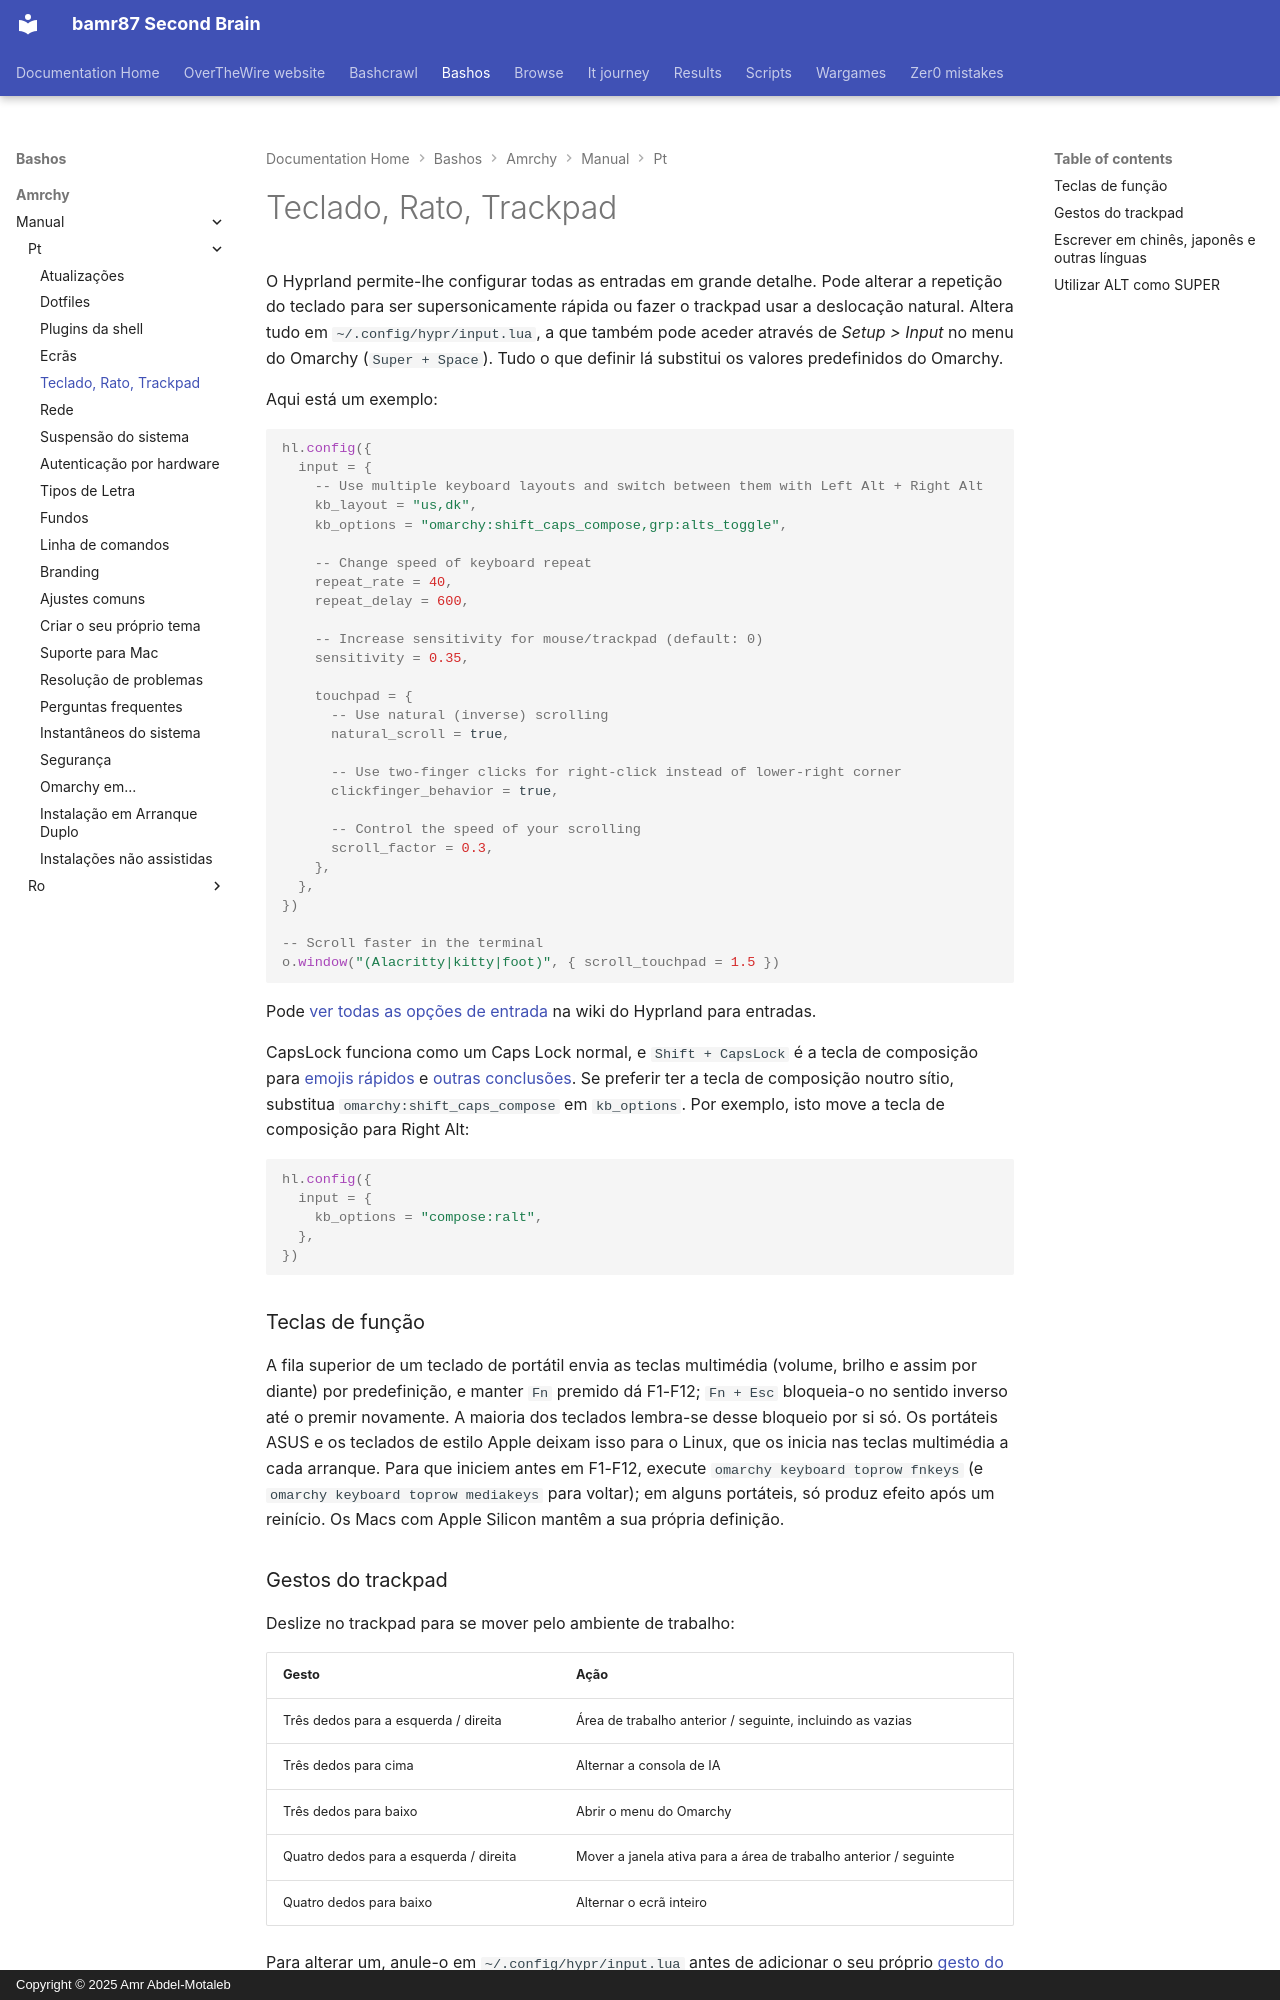

repository: bamr87/README · page: bashos/amrchy/manual/pt/34-keyboard-mouse-trackpad/index.html · generator: mkdocs · copyright: Copyright © 2025 Amr Abdel-Motaleb

---
source_file: amrchy/manual/pt/34-keyboard-mouse-trackpad.md
source_repo: bamr87/bashos
source_url: https://github.com/bamr87/bashos/blob/main/amrchy/manual/pt/34-keyboard-mouse-trackpad.md
title: Teclado, Rato, Trackpad
---
# Teclado, Rato, Trackpad

O Hyprland permite-lhe configurar todas as entradas em grande detalhe. Pode alterar a repetição do teclado para ser supersonicamente rápida ou fazer o trackpad usar a deslocação natural. Altera tudo em `~/.config/hypr/input.lua`, a que também pode aceder através de _Setup > Input_ no menu do Omarchy (`Super + Space`). Tudo o que definir lá substitui os valores predefinidos do Omarchy.

Aqui está um exemplo:

```lua
hl.config({
  input = {
    -- Use multiple keyboard layouts and switch between them with Left Alt + Right Alt
    kb_layout = "us,dk",
    kb_options = "omarchy:shift_caps_compose,grp:alts_toggle",

    -- Change speed of keyboard repeat
    repeat_rate = 40,
    repeat_delay = 600,

    -- Increase sensitivity for mouse/trackpad (default: 0)
    sensitivity = 0.35,

    touchpad = {
      -- Use natural (inverse) scrolling
      natural_scroll = true,

      -- Use two-finger clicks for right-click instead of lower-right corner
      clickfinger_behavior = true,

      -- Control the speed of your scrolling
      scroll_factor = 0.3,
    },
  },
})

-- Scroll faster in the terminal
o.window("(Alacritty|kitty|foot)", { scroll_touchpad = 1.5 })
```

Pode [ver todas as opções de entrada](https://wiki.hypr.land/Configuring/Basics/Variables/#input) na wiki do Hyprland para entradas.

CapsLock funciona como um Caps Lock normal, e `Shift + CapsLock` é a tecla de composição para [emojis rápidos](07-hotkeys.md#quick-emojis) e [outras conclusões](07-hotkeys.md#quick-completions). Se preferir ter a tecla de composição noutro sítio, substitua `omarchy:shift_caps_compose` em `kb_options`. Por exemplo, isto move a tecla de composição para Right Alt:

```lua
hl.config({
  input = {
    kb_options = "compose:ralt",
  },
})
```

### Teclas de função

A fila superior de um teclado de portátil envia as teclas multimédia (volume, brilho e assim por diante) por predefinição, e manter `Fn` premido dá F1-F12; `Fn + Esc` bloqueia-o no sentido inverso até o premir novamente. A maioria dos teclados lembra-se desse bloqueio por si só. Os portáteis ASUS e os teclados de estilo Apple deixam isso para o Linux, que os inicia nas teclas multimédia a cada arranque. Para que iniciem antes em F1-F12, execute `omarchy keyboard toprow fnkeys` (e `omarchy keyboard toprow mediakeys` para voltar); em alguns portáteis, só produz efeito após um reinício. Os Macs com Apple Silicon mantêm a sua própria definição.

### Gestos do trackpad

Deslize no trackpad para se mover pelo ambiente de trabalho:

| Gesto | Ação |
| --- | --- |
| Três dedos para a esquerda / direita | Área de trabalho anterior / seguinte, incluindo as vazias |
| Três dedos para cima | Alternar a consola de IA |
| Três dedos para baixo | Abrir o menu do Omarchy |
| Quatro dedos para a esquerda / direita | Mover a janela ativa para a área de trabalho anterior / seguinte |
| Quatro dedos para baixo | Alternar o ecrã inteiro |

Para alterar um, anule-o em `~/.config/hypr/input.lua` antes de adicionar o seu próprio [gesto do touchpad](https://wiki.hypr.land/Configuring/Advanced-and-Cool/Gestures/), uma vez que o Hyprland não aceita dois gestos com os mesmos dedos e direção:

```lua
hl.gesture({ fingers = 3, direction = "up", action = "unset" })
hl.gesture({ fingers = 3, direction = "up", action = "fullscreen" })
```

Para desligar todos os gestos do Omarchy, defina `omarchy_default_gestures = false` perto do topo de `~/.config/hypr/hyprland.lua`, antes de os valores predefinidos do Omarchy serem carregados.

Nos portáteis Dell XPS com um touchpad háptico, também pode definir a força do clique para low, mid ou high em _Trigger > Hardware > Touchpad Haptics_.
